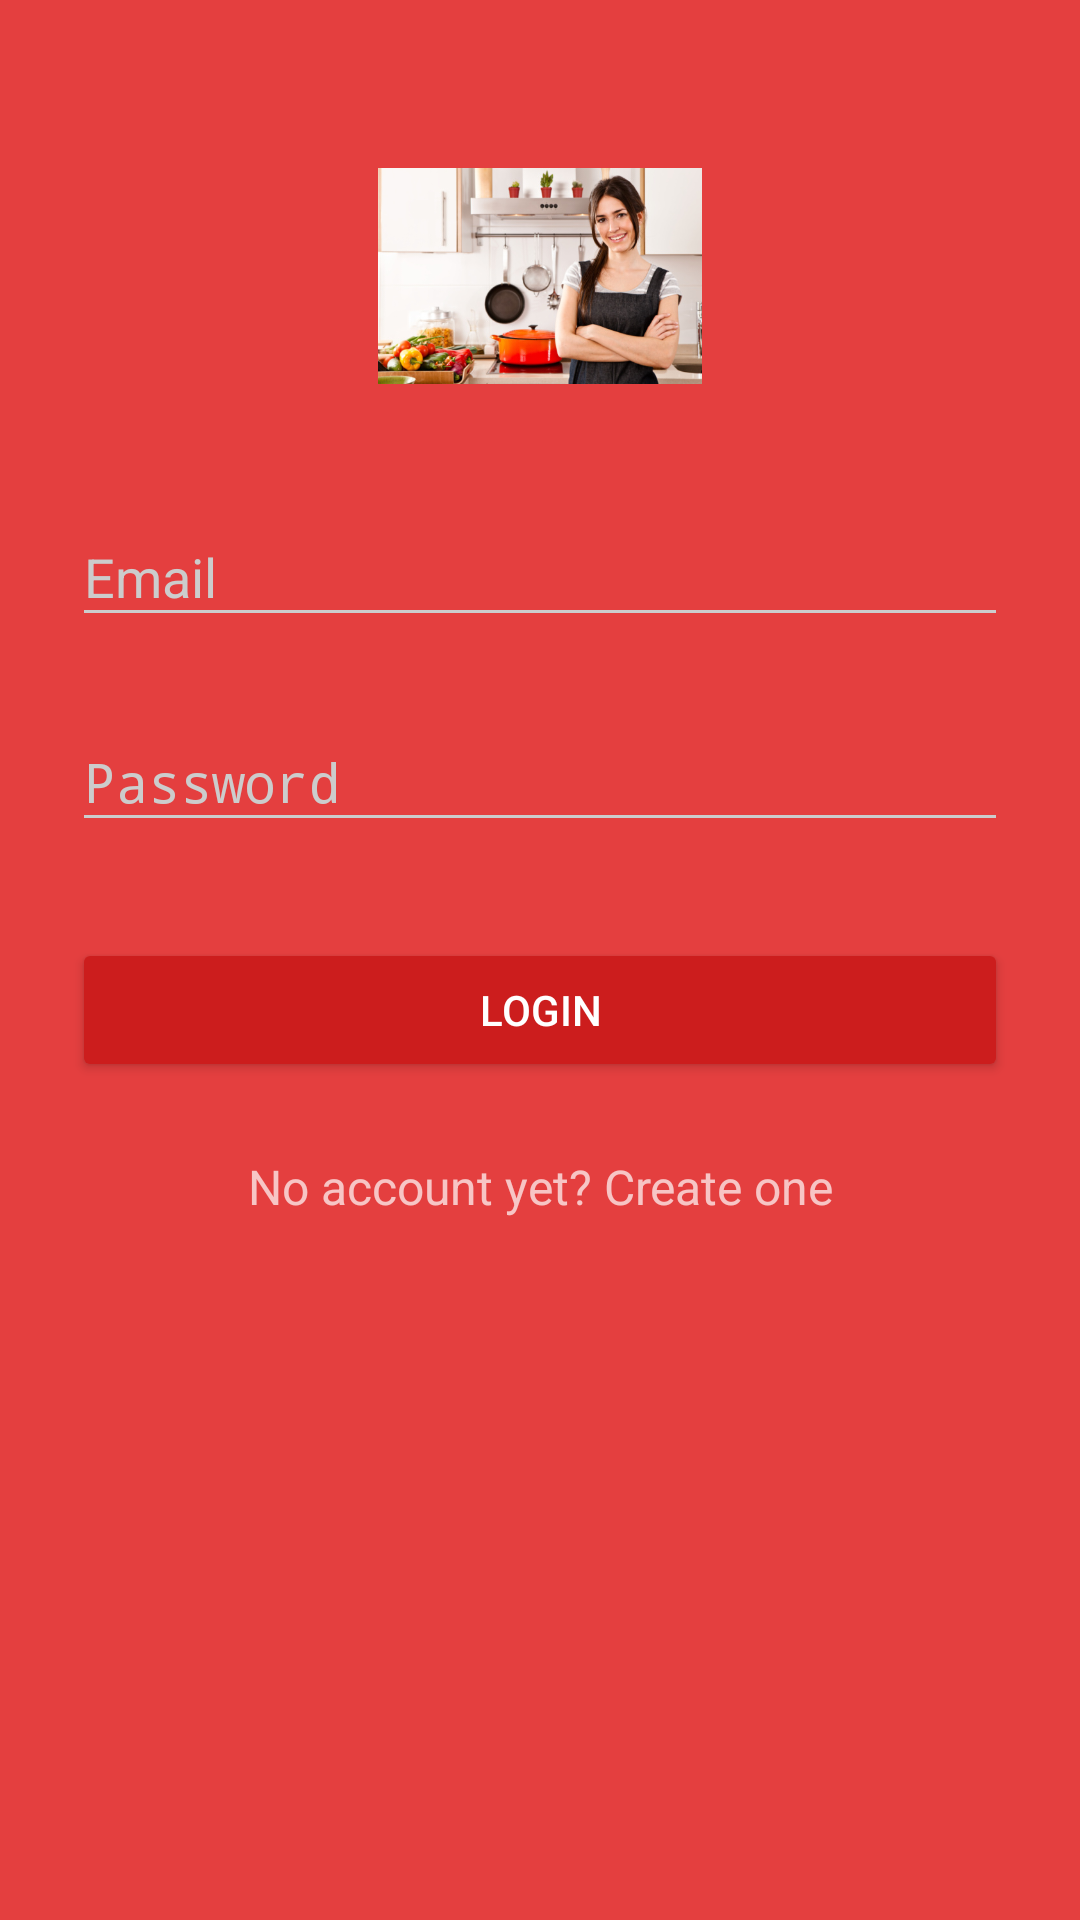

The Android layout XML behind this screen, and the referenced resources:
<!-- AndroidManifest.xml: activity theme AppTheme.Dark -->
<!-- res/layout/activity_login.xml -->
<?xml version="1.0" encoding="utf-8"?>
<ScrollView xmlns:android="http://schemas.android.com/apk/res/android"
    android:layout_width="match_parent"
    android:layout_height="match_parent"
    android:fitsSystemWindows="true">

    <LinearLayout
        android:orientation="vertical"
        android:layout_width="match_parent"
        android:layout_height="wrap_content"
        android:paddingTop="56dp"
        android:paddingLeft="24dp"
        android:paddingRight="24dp">

        <ImageView android:src="@drawable/logo"
            android:layout_width="wrap_content"
            android:layout_height="72dp"
            android:layout_marginBottom="24dp"
            android:layout_gravity="center_horizontal" />

        
        <android.support.design.widget.TextInputLayout
            android:layout_width="match_parent"
            android:layout_height="wrap_content"
            android:layout_marginTop="8dp"
            android:layout_marginBottom="8dp">
            <EditText android:id="@+id/input_email"
                android:layout_width="match_parent"
                android:layout_height="wrap_content"
                android:inputType="textEmailAddress"
                android:hint="Email" />
        </android.support.design.widget.TextInputLayout>

        
        <android.support.design.widget.TextInputLayout
            android:layout_width="match_parent"
            android:layout_height="wrap_content"
            android:layout_marginTop="8dp"
            android:layout_marginBottom="8dp">
            <EditText android:id="@+id/input_password"
                android:layout_width="match_parent"
                android:layout_height="wrap_content"
                android:inputType="textPassword"
                android:hint="Password"/>
        </android.support.design.widget.TextInputLayout>

        <android.support.v7.widget.AppCompatButton
            android:id="@+id/btn_login"
            android:layout_width="fill_parent"
            android:layout_height="wrap_content"
            android:layout_marginTop="24dp"
            android:layout_marginBottom="24dp"
            android:padding="12dp"
            android:text="Login"/>

        <TextView android:id="@+id/link_signup"
            android:layout_width="fill_parent"
            android:layout_height="wrap_content"
            android:layout_marginBottom="24dp"
            android:text="No account yet? Create one"
            android:gravity="center"
            android:textSize="16dip"/>

    </LinearLayout>
</ScrollView>
<!-- resources referenced by this layout -->
<resources>
  <!-- drawable logo: jpg bitmap (drawable, 80553 bytes) -->
  <style name="AppTheme.Dark" parent="Theme.AppCompat.NoActionBar">
          <item name="colorPrimary">@color/primary</item>
          <item name="colorPrimaryDark">@color/primary_dark</item>
          <item name="colorAccent">@color/accent</item>
  
          <item name="android:windowBackground">@color/primary</item>
  
          <item name="colorControlNormal">@color/iron</item>
          <item name="colorControlActivated">@color/white</item>
          <item name="colorControlHighlight">@color/white</item>
          <item name="android:textColorHint">@color/iron</item>
  
          <item name="colorButtonNormal">@color/primary_darker</item>
          <item name="android:colorButtonNormal">@color/primary_darker</item>
      </style>
  <color name="primary">#E43F3F</color>
  <color name="primary_dark">#E12929</color>
  <color name="accent">#FFFFFF</color>
  <color name="iron">#CCCCCC</color>
  <color name="white">#FFFFFF</color>
  <color name="primary_darker">#CC1D1D</color>
</resources>
